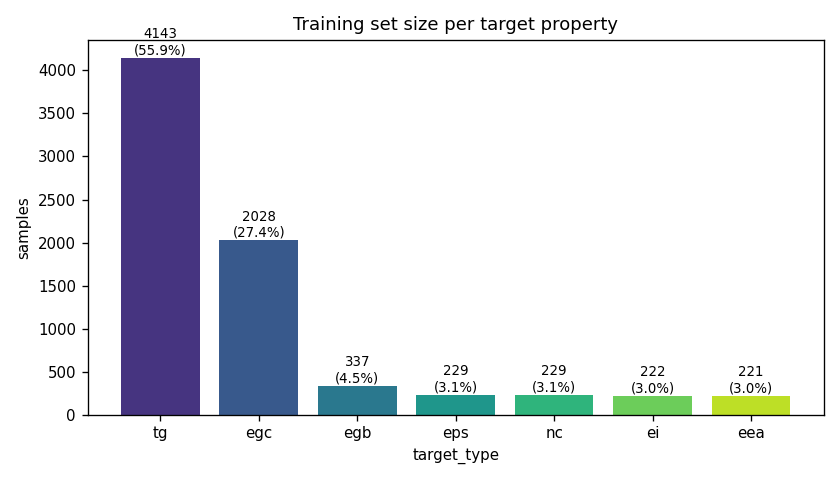

The table this chart was drawn from, first rows:
target, count, pct
tg, 4143, 55.92
egc, 2028, 27.37
egb, 337, 4.55
eps, 229, 3.09
nc, 229, 3.09
ei, 222, 3.0
eea, 221, 2.98
